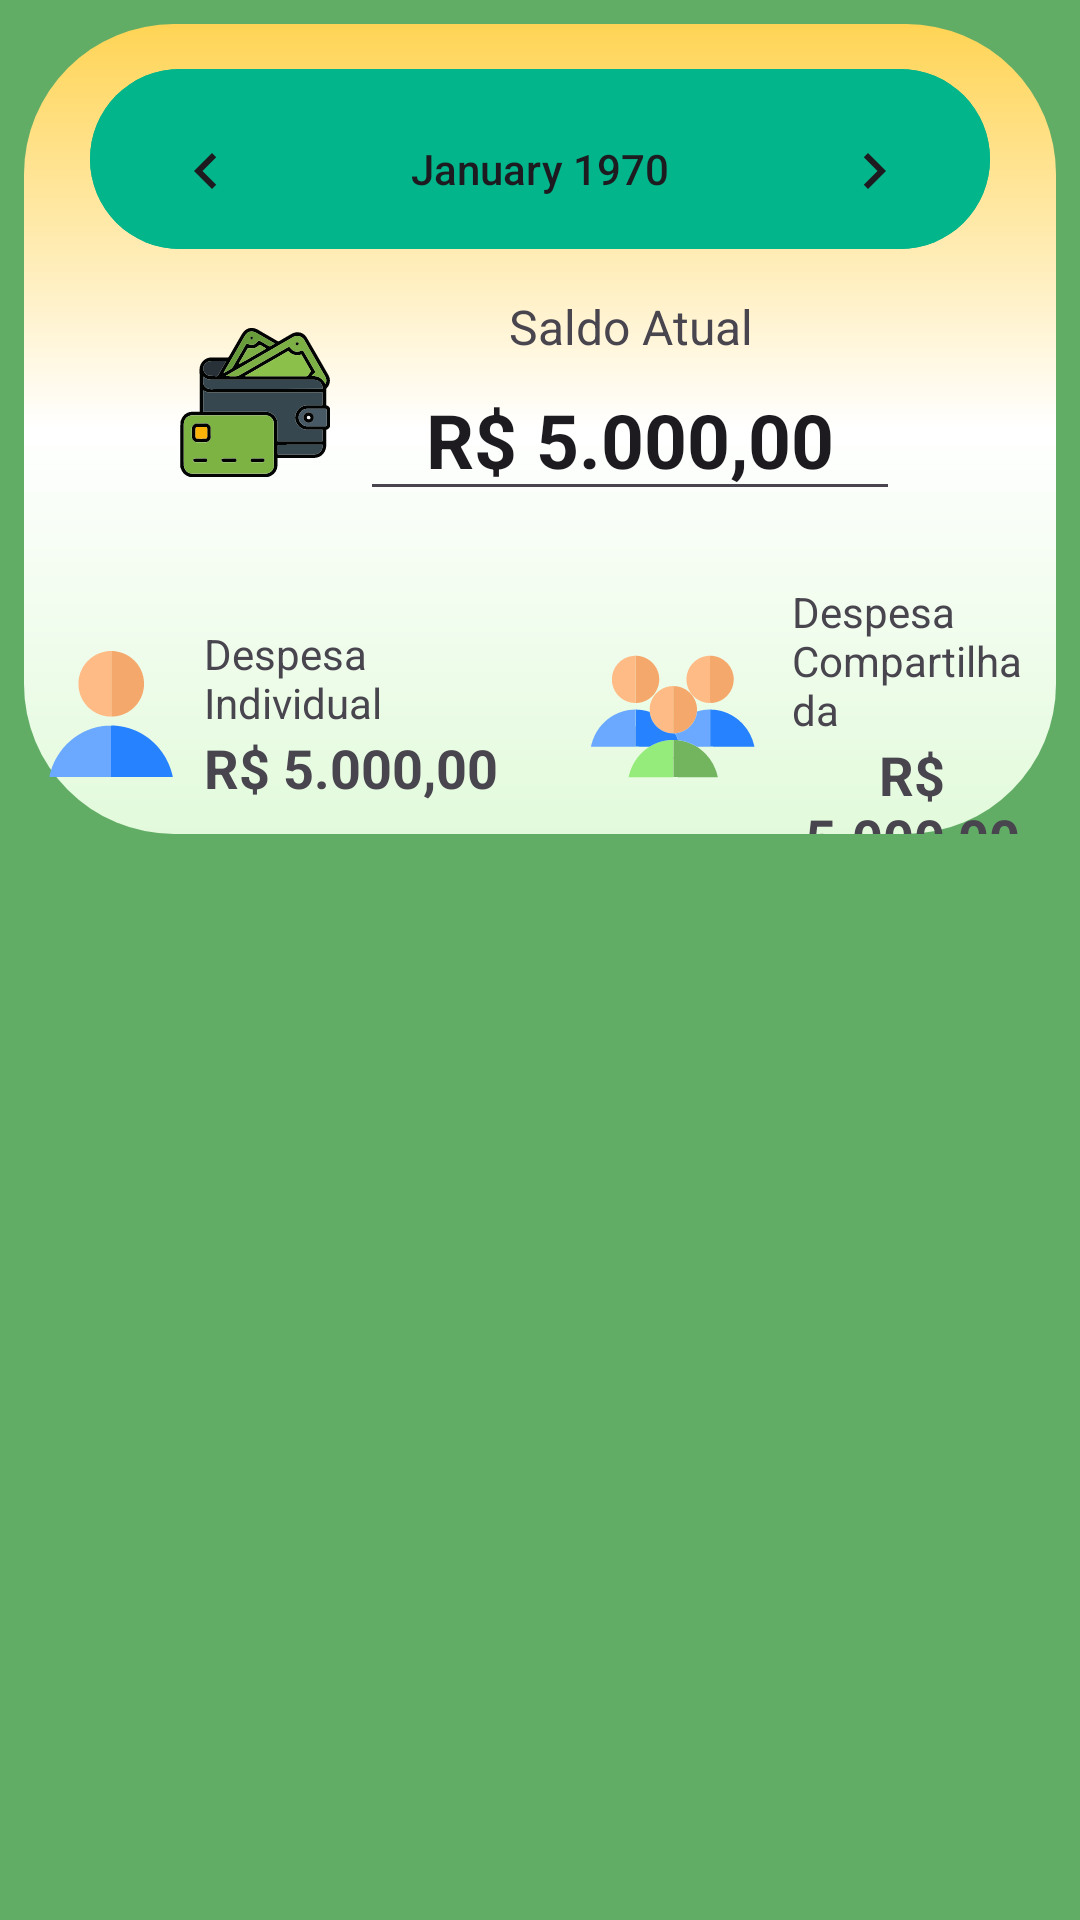

Android layout source for this screen:
<!-- AndroidManifest.xml: application theme Theme.Despesa -->
<!-- res/layout/activity_despesa_list.xml -->
<?xml version="1.0" encoding="utf-8"?>
<androidx.constraintlayout.widget.ConstraintLayout xmlns:android="http://schemas.android.com/apk/res/android"
    xmlns:app="http://schemas.android.com/apk/res-auto"
    xmlns:tools="http://schemas.android.com/tools"
    android:layout_width="match_parent"
    android:layout_height="match_parent"
    android:background="@color/cor_fundo"
    tools:context=".DespesaList">

    <LinearLayout
        android:layout_width="match_parent"
        android:layout_height="270dp"
        android:layout_margin="8dp"
        android:layout_marginTop="16dp"
        android:background="@drawable/layout_bg_saldo"
        android:orientation="vertical"
        android:gravity="center|top"
        app:layout_constraintEnd_toEndOf="parent"
        app:layout_constraintHorizontal_bias="1.0"
        app:layout_constraintStart_toStartOf="parent"
        app:layout_constraintTop_toTopOf="parent">

        <CalendarView
            android:id="@+id/calendarView"
            android:layout_width="300dp"
            android:layout_height="60dp"
            android:layout_marginTop="15dp"
            android:background="@drawable/calendar_bg"
            android:textAlignment="center" />

        <LinearLayout
            android:layout_width="wrap_content"
            android:layout_height="wrap_content"
            android:layout_marginTop="15dp"
            android:orientation="horizontal"
            android:gravity="center">

            <ImageView
                android:id="@+id/img_carteira"
                android:layout_width="wrap_content"
                android:layout_height="wrap_content"
                app:srcCompat="@drawable/ic_carteira" />

            <LinearLayout
                android:layout_width="wrap_content"
                android:layout_height="wrap_content"
                android:layout_marginStart="10dp"
                android:orientation="vertical"
                android:layout_gravity="center"
                android:gravity="center">

                <TextView
                    android:layout_width="wrap_content"
                    android:layout_height="wrap_content"
                    android:text="@string/txtview_saldo_atual"
                    android:textAlignment="center"
                    android:textSize="16sp"/>

                <EditText
                    android:id="@+id/edTxt_saldo"
                    android:layout_width="180dp"
                    android:layout_height="wrap_content"
                    android:gravity="center"
                    android:inputType="text"
                    android:textStyle="bold"
                    android:textSize="25sp"
                    android:text="R$ 5.000,00" />

            </LinearLayout>

        </LinearLayout>
        <LinearLayout
            android:layout_width="match_parent"
            android:layout_height="wrap_content"
            android:layout_marginTop="12dp"
            android:layout_marginStart="8dp"
            android:layout_marginEnd="8dp"
            android:gravity="center"
            android:orientation="horizontal">

            <LinearLayout
                android:layout_width="wrap_content"
                android:layout_height="wrap_content"
                android:layout_marginTop="8dp"
                android:gravity="center"
                android:orientation="horizontal">

                <ImageView
                    android:id="@+id/img_idividual"
                    android:layout_width="wrap_content"
                    android:layout_height="wrap_content"
                    app:srcCompat="@drawable/ic_user_individual" />

                <LinearLayout
                    android:layout_width="wrap_content"
                    android:layout_height="wrap_content"
                    android:layout_marginStart="10dp"
                    android:orientation="vertical"
                    android:layout_gravity="center"
                    android:gravity="start">

                    <TextView
                        android:layout_width="wrap_content"
                        android:layout_height="wrap_content"
                        android:text="@string/despesa_individual"
                        android:textAlignment="textStart"
                        android:textSize="14sp"/>

                    <TextView
                        android:id="@+id/txt_saldoIndividual"
                        android:layout_width="wrap_content"
                        android:layout_height="wrap_content"
                        android:gravity="center"
                        android:textStyle="bold"
                        android:textSize="18sp"
                        android:text="R$ 5.000,00" />

                </LinearLayout>

            </LinearLayout>
            <LinearLayout
                android:layout_width="12dp"
                android:layout_height="match_parent"
                android:layout_marginTop="8dp"
                android:layout_marginStart="8dp"
                android:layout_marginEnd="8dp"
                android:gravity="center"/>
            <LinearLayout
                android:layout_width="wrap_content"
                android:layout_height="wrap_content"
                android:layout_marginTop="8dp"
                android:orientation="horizontal"
                android:gravity="center">

                <ImageView
                    android:id="@+id/img_compartilha"
                    android:layout_width="wrap_content"
                    android:layout_height="wrap_content"
                    app:srcCompat="@drawable/ic_user_grupo" />

                <LinearLayout
                    android:layout_width="wrap_content"
                    android:layout_height="wrap_content"
                    android:layout_marginStart="10dp"
                    android:orientation="vertical"
                    android:layout_gravity="center"
                    android:gravity="start">

                    <TextView
                        android:layout_width="wrap_content"
                        android:layout_height="wrap_content"
                        android:text="@string/despesa_compartilhada"
                        android:textAlignment="textStart"
                        android:textSize="14sp"/>

                    <TextView
                        android:id="@+id/txt_saldoCompartilhado"
                        android:layout_width="wrap_content"
                        android:layout_height="wrap_content"
                        android:gravity="center"
                        android:textStyle="bold"
                        android:textSize="18sp"
                        android:text="R$ 5.000,00" />

                </LinearLayout>

            </LinearLayout>

        </LinearLayout>
    </LinearLayout>

</androidx.constraintlayout.widget.ConstraintLayout>
<!-- resources referenced by this layout -->
<resources>
  <color name="cor_fundo">#CC3B9C40</color>
  <!-- drawable calendar_bg (drawable) -->
  <?xml version="1.0" encoding="utf-8"?>
  <shape xmlns:android="http://schemas.android.com/apk/res/android">
  
      <solid
          android:color="#02B58B"
          android:useLevel="false"/>
      <corners
          android:topLeftRadius="50sp"
          android:topRightRadius="50sp"
          android:bottomLeftRadius="50sp"
          android:bottomRightRadius="50sp"/>
  </shape>
  <!-- drawable ic_carteira: vector/xml drawable (drawable, 26545 chars, omitted) -->
  <!-- drawable ic_user_grupo: vector/xml drawable (drawable, 7981 chars, omitted) -->
  <!-- drawable ic_user_individual: vector/xml drawable (drawable, 3781 chars, omitted) -->
  <!-- drawable layout_bg_saldo (drawable) -->
  <?xml version="1.0" encoding="utf-8"?>
  <shape xmlns:android="http://schemas.android.com/apk/res/android">
  
      <gradient
          android:angle="90"
          android:startColor="#E2FADB"
          android:centerColor="#FFFFFF"
          android:endColor="#FFD455"
          android:type="linear"
          android:useLevel="false"/>
      <corners
          android:topLeftRadius="50sp"
          android:topRightRadius="50sp"
          android:bottomLeftRadius="50sp"
          android:bottomRightRadius="50sp"/>
  </shape>
  <string name="despesa_compartilhada">Despesa\nCompartilhada</string>
  <string name="despesa_individual">Despesa\nIndividual</string>
  <string name="txtview_saldo_atual">Saldo Atual</string>
  <style name="Theme.Despesa" parent="Base.Theme.Despesa" />
  <style name="Base.Theme.Despesa" parent="Theme.Material3.DayNight.NoActionBar">
          
          
      </style>
</resources>
